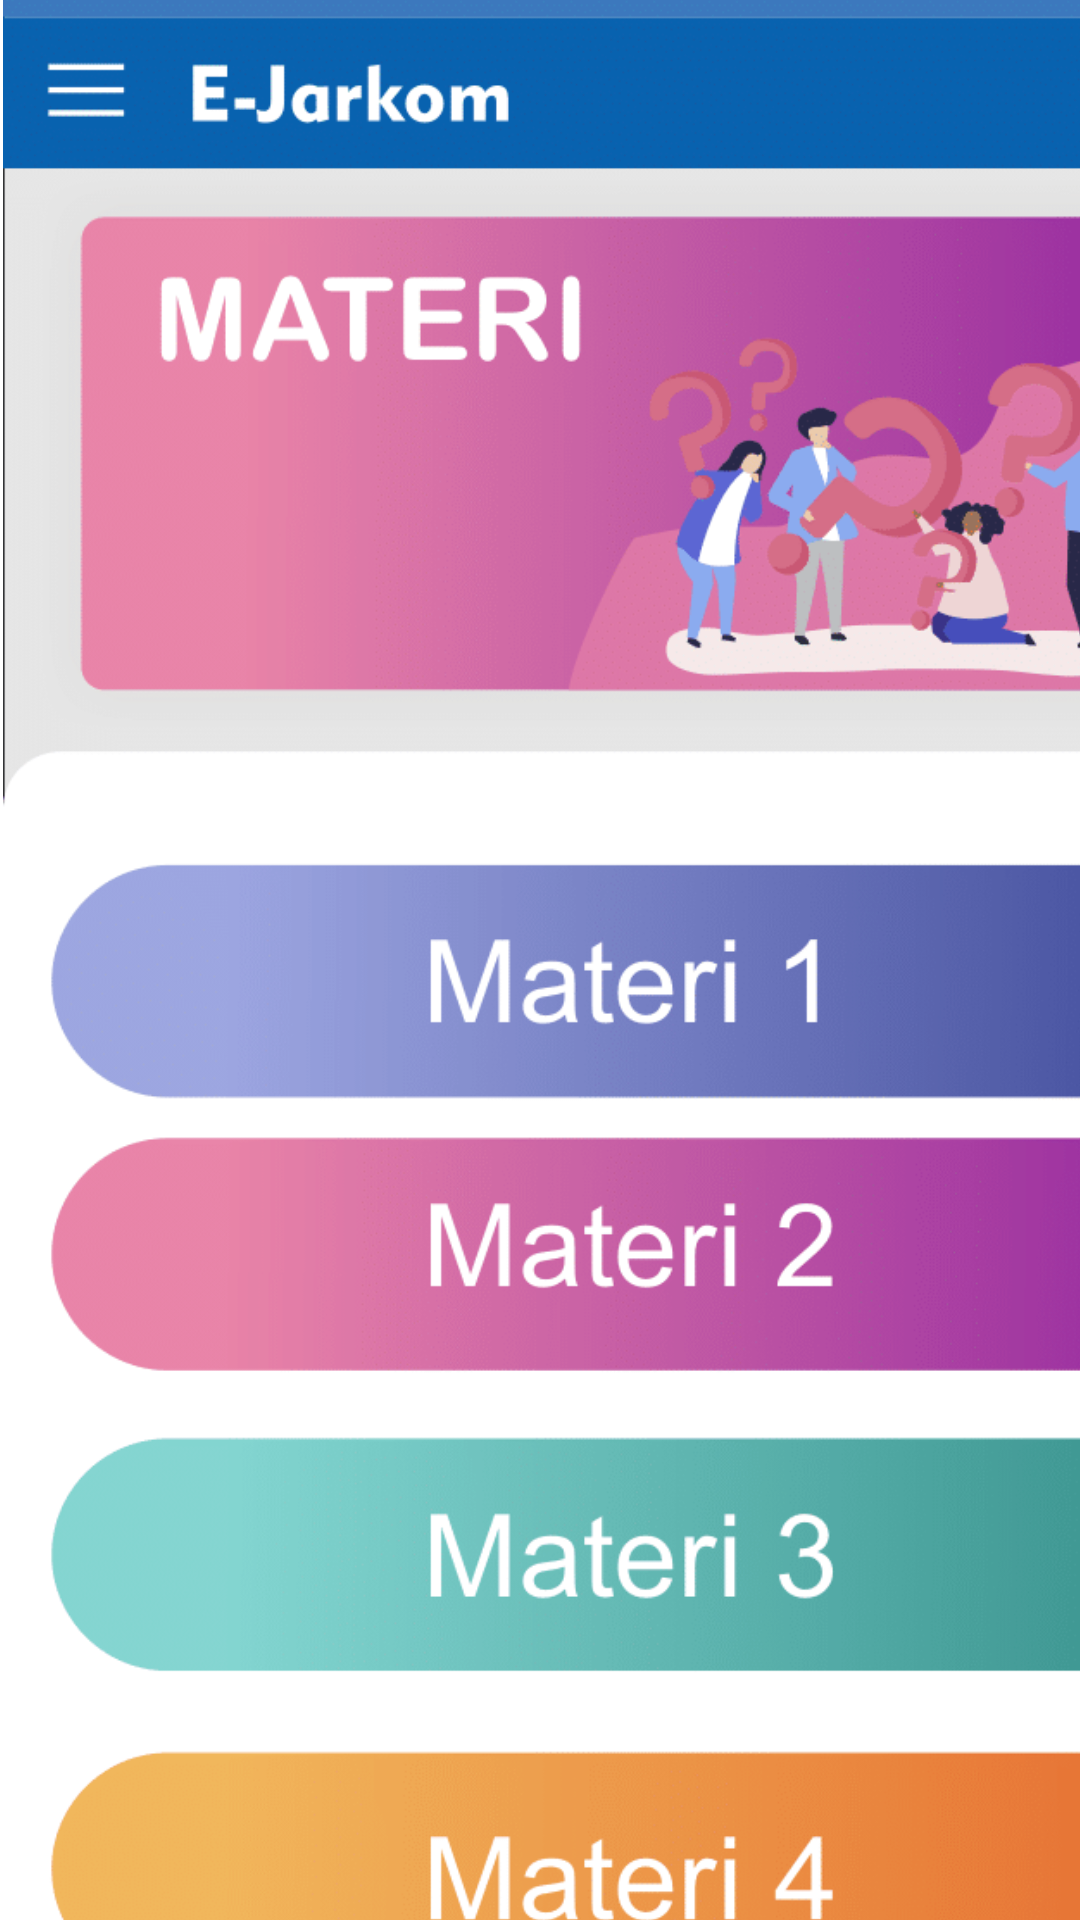

Reconstruct the res/layout file that produces this screen, plus the resources it refers to.
<!-- AndroidManifest.xml: application theme Theme.EJarkom -->
<!-- res/layout/activity_materi.xml -->
<?xml version="1.0" encoding="utf-8"?>
<AbsoluteLayout xmlns:android="http://schemas.android.com/apk/res/android"
    xmlns:app="http://schemas.android.com/apk/res-auto"
    xmlns:tools="http://schemas.android.com/tools"
    android:layout_width="match_parent"
    android:layout_height="match_parent"
    tools:context=".MainActivity">

    <ImageView
        android:id="@+id/imageView3"
        android:layout_width="414dp"
        android:layout_height="785dp"
        android:layout_x="1dp"
        android:layout_y="-42dp"
        app:srcCompat="@drawable/materijarkomui"
        tools:layout_editor_absoluteX="-2dp"
        tools:layout_editor_absoluteY="-50dp" />

    <Button
        android:id="@+id/button"
        android:layout_width="376dp"
        android:layout_height="80dp"
        android:layout_x="16dp"
        android:layout_y="580dp"
        android:text="@string/button4"
        android:visibility="invisible"
        tools:layout_editor_absoluteX="16dp"
        tools:layout_editor_absoluteY="279dp" />

    <Button
        android:id="@+id/button3"
        android:layout_width="376dp"
        android:layout_height="80dp"
        android:layout_x="16dp"
        android:layout_y="478dp"
        android:text="@string/button3"
        android:visibility="invisible"
        tools:layout_editor_absoluteX="17dp"
        tools:layout_editor_absoluteY="375dp" />

    <Button
        android:id="@+id/button4"
        android:layout_width="376dp"
        android:layout_height="80dp"
        android:layout_x="16dp"
        android:layout_y="373dp"
        android:text="@string/button2"
        android:visibility="invisible"
        tools:layout_editor_absoluteX="17dp"
        tools:layout_editor_absoluteY="469dp" />

    <Button
        android:id="@+id/button5"
        android:layout_width="376dp"
        android:layout_height="80dp"
        android:layout_x="15dp"
        android:layout_y="290dp"
        android:text="@string/button1"
        android:visibility="invisible"
        tools:layout_editor_absoluteX="16dp"
        tools:layout_editor_absoluteY="572dp" />

</AbsoluteLayout>
<!-- resources referenced by this layout -->
<resources>
  <!-- drawable materijarkomui: png bitmap (drawable, 172192 bytes) -->
  <string name="button1">button1</string>
  <string name="button2">button2</string>
  <string name="button3">button3</string>
  <string name="button4">button4</string>
  <style name="Theme.EJarkom" parent="Theme.MaterialComponents.DayNight.DarkActionBar">
          
          <item name="colorPrimary">@color/purple_500</item>
          <item name="colorPrimaryVariant">@color/purple_700</item>
          <item name="colorOnPrimary">@color/white</item>
          
          <item name="colorSecondary">@color/teal_200</item>
          <item name="colorSecondaryVariant">@color/teal_700</item>
          <item name="colorOnSecondary">@color/black</item>
          
          <item name="android:statusBarColor" tools:targetApi="l">?attr/colorPrimaryVariant</item>
          
      </style>
  <!-- not gathered from this repository: default colours our renderer supplied (Android Studio template values) -->
  <color name="purple_500">#FF6200EE</color>
  <color name="purple_700">#FF3700B3</color>
  <color name="teal_200">#FF03DAC5</color>
  <color name="teal_700">#FF018786</color>
  <color name="black">#FF000000</color>
  <color name="white">#FFFFFFFF</color>
</resources>
